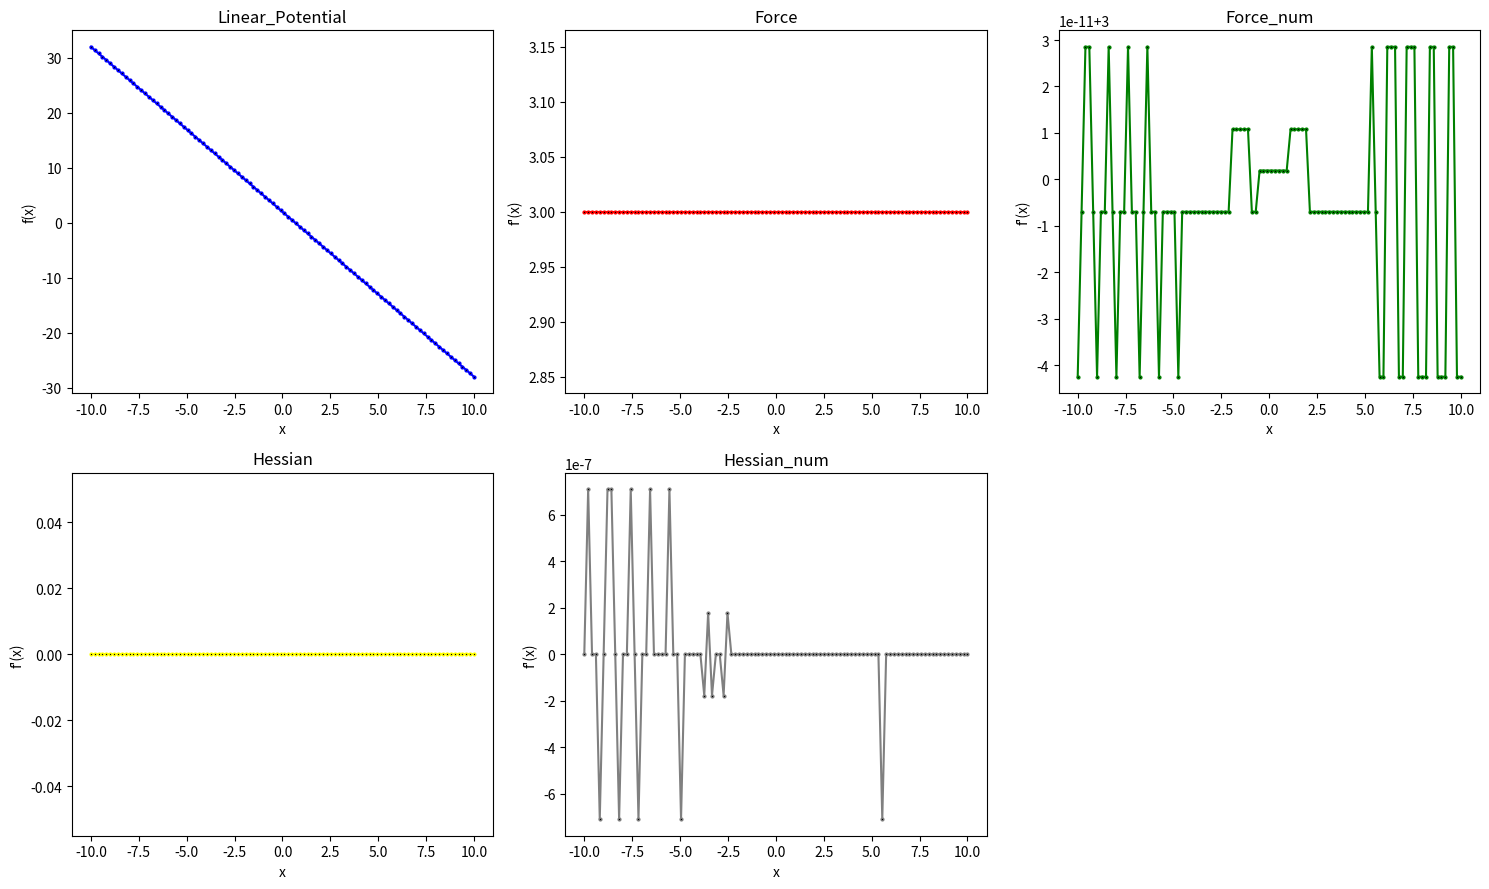
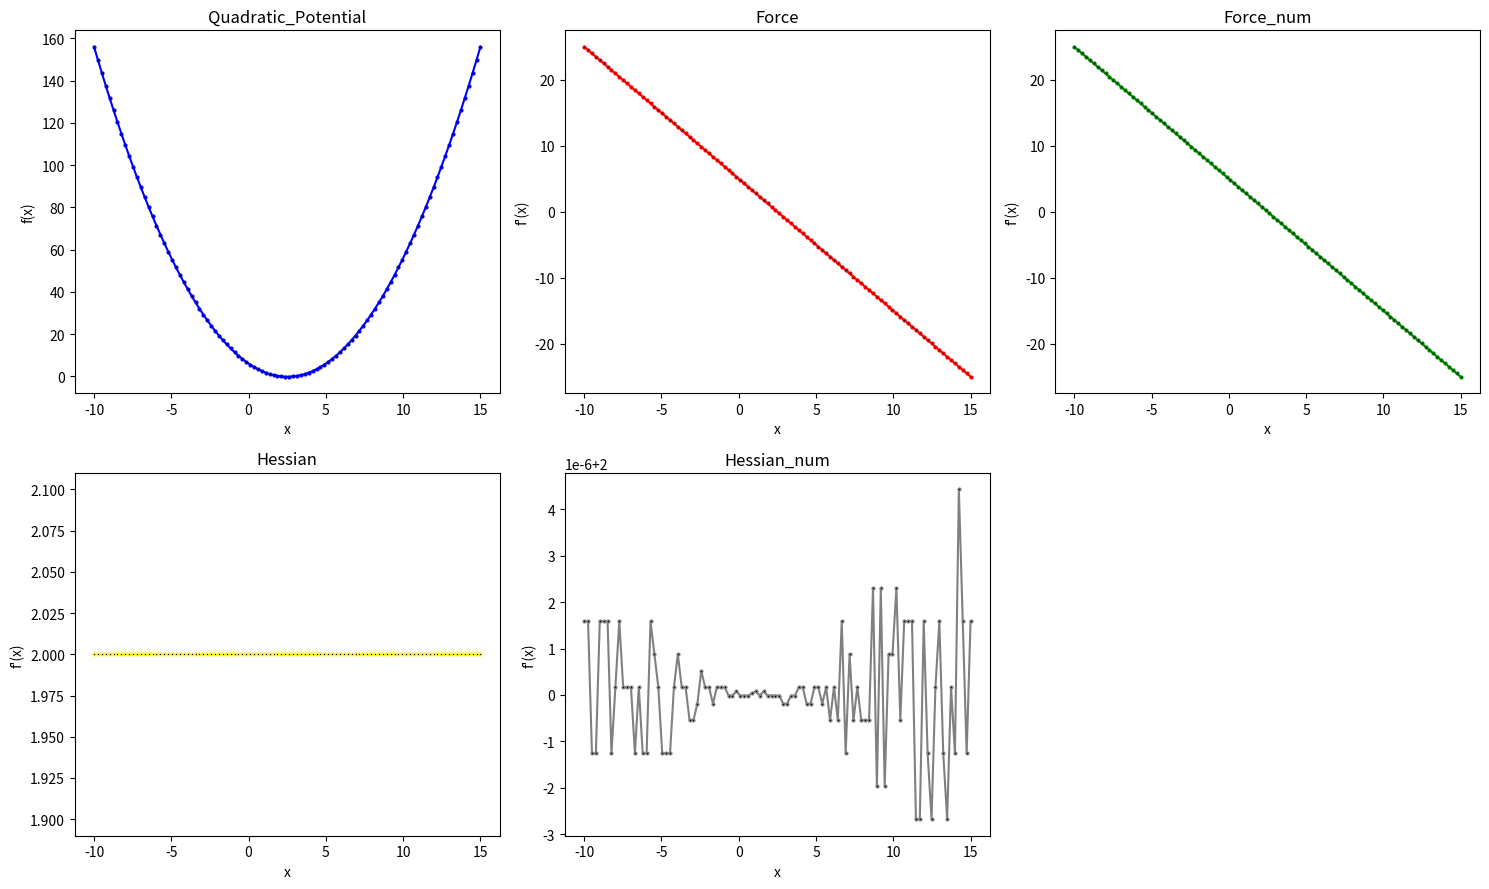
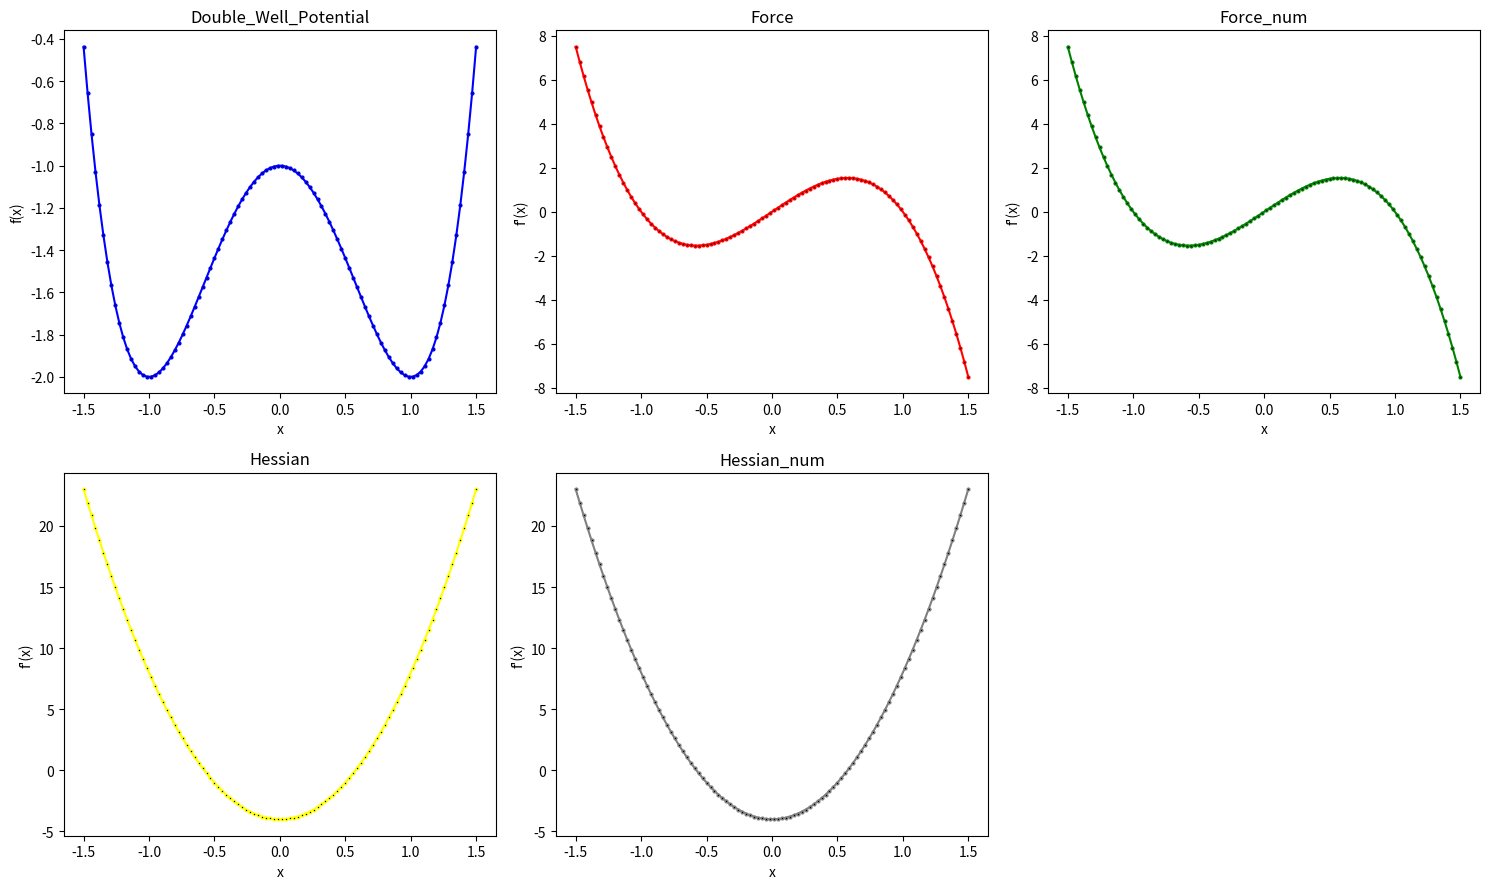

These charts were generated, in order, by the following Python code:
#!/usr/bin/env python3
# -*- coding: utf-8 -*-
"""
Created on Sat Jan 20 07:05:58 2024

@author: bettina
"""

# -----------------------------------------
#   I M P O R T S
# -----------------------------------------
from abc import ABC, abstractmethod
import numpy as np
#import scipy.constants as const
#from scipy import integrate
#from scipy.optimize import minimize
import matplotlib.pyplot as plt


# ------------------------------------------------
# abstract class: one-dimensional potentials
# ------------------------------------------------
class D1(ABC):
    # ---------------------------------------------------------------------
    #   class initialization needs to be implemented in a child class
    #
    #   In the initialization define the parameters of the potential
    #   and the range [x_low, x_high]
    # ---------------------------------------------------------------------
    @abstractmethod
    def __init__(self, param):
        pass

    # ---------------------------------------------------------------------
    #   analytical functions that need to be implemented in a child class
    # ---------------------------------------------------------------------
    # the potential energy function
    @abstractmethod
    def potential(self, x):
        pass

    # the force, analytical expression
    @abstractmethod
    def force(self, x):
        pass

    # the Hessian matrix, analytical expression
    @abstractmethod
    def hessian(self, x):
        pass

    # -----------------------------------------------------------
    #   numerical methods that are passed to a child class
    # -----------------------------------------------------------
    # negated potential, returns - V(x)
    def negated_potential(self, x):
        """
        Calculate the negated potential energy -V(x)

        The units of V(x) are kJ/mol, following the convention in GROMACS.

        Parameters:
            - x (float): position

        Returns:
            float: negated value of the potential energy function at the given position x.
        """
        return -self.potential(x)

        # force, numerical expression via finite difference

    def force_num(self, x, h=0.0001):
        """
        Calculate the force F(x) numerically via the central finit difference.
        Since the potential is one-idmensional, the force is vector with one element.

        The force is given by:
        F(x) = - [ V(x+h/2) - V(x-h/2)] / h

        The units of F(x) are kJ/(mol * nm), following the convention in GROMACS.

        Parameters:
        - x (float): position

        Returns:
            numpy array: The value of the force at the given position x , returned as vector with 1 element.
        """

        F = - (self.potential(x + h / 2) - self.potential(x - h / 2)) / h
        return np.array([F]).flatten()  # use .flatten() for shape match

    # Hessian matrix, numerical expreesion via second order finite difference
    def hessian_num(self, x, h=0.0001):
        """
        Calculate the Hessian matrix H(x) numerically via the second-order central finit difference.
        Since the potential is one dimensional, the Hessian matrix has dimensions 1x1.

        The Hessian is given by:
            H(x) = [V(x+h) - 2 * V(x) + V(x-h)] / h**2

        The units of H(x) are kJ/(mol * nm * nm), following the convention in GROMACS.

        Parameters:
        - x (float): position
        - h (float): spacing of the finit different point along x

        Returns:
        numpy array: The 1x1 Hessian matrix at the given position x.

        """

        # calculate the Hessian as a float
        V_x_plus_h = self.potential(x + h)
        V_x = self.potential(x)
        V_x_minus_h = self.potential(x - h)

        H = (V_x_plus_h - 2 * V_x + V_x_minus_h) / h ** 2

        # cast Hessian as a 1x1 numpy array and return
        return np.array([[H]]).flatten()

    # nearest minimum
    def min(self, x_start):
        """
        Numerically finds the nearest minimum in the vicinity of x_start

        Parameters:
        - x_start (float): start of the minimization

        Returns:
        float: position of the minimum

        """

        # This is a convenience function.
        # It essentially calls scipy.optimize.minimize.

        # minimize returns a class OptimizeResult
        # the minimum is the class member x
        x_min = minimize(self.potential, x_start, method='BFGS').x

        # returns position of the minimum as float
        return x_min[0]

        # transition state

    def TS(self, x_start, x_end):
        """
        Numerically finds the highest maximum in the interval [x_start, x_end]

        Parameters:
        - x_start (float): position of the reactant minimum
        - x_start (float): position of the product minimum

        Returns:
        float: position of the transition state

        """

        # find the largest point in [x_start, x_end] on a grid
        x = np.linspace(x_start, x_end, 1000)
        y = self.potential(x)
        i = np.argmax(y)
        # this is our starting point for the optimization
        TS_start = x[i]

        # minimize returns a class OptimizeResult
        # the transition state is the class member x
        TS = minimize(self.negated_potential, TS_start, method='BFGS').x

        # returns position of the transition state as float
        return TS[0]

        # plotting

    def plot_function(self, x_values):
        """
        plot the potential function over a given range of x values
        """

        y_values = self.potential(x_values)
        dy_force = self.force(x_values)
        dy_force_num = self.force_num(x_values)
        dy_hessian = self.hessian(x_values)
        dy_hessian_num = self.hessian_num(x_values)

        #plotting subplots
        fig, axes = plt.subplots(2, 3, figsize=(15,9))  # Adjust the figsize as needed

        # Plot the original function on the first subplot

        axes[0,0].plot(x_values, y_values, color='blue', label="f(x)", marker=".", markerfacecolor="k", markersize=4)
        axes[0,0].set_title(f"{self.__class__.__name__}")
        axes[0,0].set_xlabel('x')
        axes[0,0].set_ylabel('f(x)')


        # Plot the analytical derivative on the second subplot
        axes[0,1].plot(x_values, dy_force, color='red', label="f'(x) - force_num", marker=".", markerfacecolor="k",
                     markersize=4)
        axes[0,1].set_title('Force')
        axes[0,1].set_xlabel('x')
        axes[0,1].set_ylabel("f'(x)")


        # Plot the numerical derivative on the third subplot
        axes[0,2].plot(x_values, dy_force_num, color='green', label="f'(x) - force_num", marker=".", markerfacecolor="k",
                     markersize=4)
        axes[0,2].set_title('Force_num')
        axes[0,2].set_xlabel('x')
        axes[0,2].set_ylabel("f'(x)")



        # Plot the hessian on the fourth subplot

        axes[1,0].plot(x_values, dy_hessian, color='yellow', label="f''(x) - hessian", marker=".", markerfacecolor="k",
                     markersize=4)
        axes[1,0].set_title('Hessian')
        axes[1,0].set_xlabel('x')
        axes[1,0].set_ylabel("f'(x)")




        # Plot the numerical derivative on the fifth subplot
        axes[1,1].plot(x_values, dy_hessian_num, color='grey', label="f''(x) - hessian_num", marker=".", markerfacecolor="k",
                     markersize=4)
        axes[1,1].set_title('Hessian_num')
        axes[1,1].set_xlabel('x')
        axes[1,1].set_ylabel("f'(x)")



        # Hide the empty subplot
        axes[1, 2].axis('off')


        # Adjust layout to prevent overlap
        plt.tight_layout()
        plt.savefig(f"{self.__class__.__name__}_and_Derivatives_Subplots_fig.pdf")
        # Display the plot
        plt.show()
    # ------------------------------------------------


# ------------------------------------------------
# child class: one-dimensional potentials
# ------------------------------------------------
class Bolhuis(D1):
    # intiialize class
    def __init__(self, param):
        """
        Initialize the class for the 1-dimensional Bolhuis potential based on the given parameters.

        Parameters:
            - param (list): a list of parameters representing:
            - param[0]: a (float) - parameter controlling the center of the quadratic term.
            - param[1]: b (float) - parameter controlling the width of the quadratic term.
            - param[2]: c (float) - parameter controlling the width of perturbation.
            - param[3]: k1 (float) - force constant of the double well. Default is 1.d
            - param[4]: k2 (float) - force constant of the linear term. Default is 0.
            - param[5]: alpha (float) - strength of the perturbation.


        Raises:
        - ValueError: If param does not have exactly 6 elements.
        """

        # Check if param has the correct number of elements
        if len(param) != 6:
            raise ValueError("param must have exactly 6 elements.")

        # Assign parameters
        self.a = param[0]
        self.b = param[1]
        self.c = param[2]
        self.k1 = param[3]
        self.k2 = param[4]
        self.alpha = param[5]

    # the potential energy function
    def potential(self, x):
        """
        Calculate the potential energy V(x) for the 1-dimensional Bolhuis potential.

        The potential energy function is given by:
        V(x) = k1 * ((x - a)**2 - b)**2 + k2 * x + alpha * np.exp(-c * (x - a)**2)

        The units of V(x) are kJ/mol, following the convention in GROMACS.

        Parameters:
            - x (float): position

        Returns:
            float: The value of the potential energy function at the given position x.
        """

        return self.k1 * ((x - self.a) ** 2 - self.b) ** 2 + self.k2 * x + self.alpha * np.exp(
            -self.c * (x - self.a) ** 2)

    # the force, analytical expression t
    def force(self, x):
        """
        Calculate the force F(x) analytically for the 1-dimensional Bolhuis potential.
        Since the potential is one-idmensional, the force is a vector with one element.

        The force is given by:
        F(x) = - dV(x) / dx
              = - 2 * k1 * ((x - a)**2 - b) * 2 * (x-a) - k2 + alpha * np.exp(-c * (x - a)**2) * c * 2 * (x - a)

        The units of F(x) are kJ/(mol * nm), following the convention in GROMACS.

        Parameters:
            - x (float): position

        Returns:
            numpy array: The value of the force at the given position x, returned as vector with 1 element.

        """

        F = - 2 * self.k1 * ((x - self.a) ** 2 - self.b) * 2 * (x - self.a) - self.k2 + self.alpha * np.exp(
            -self.c * (x - self.a) ** 2) * self.c * 2 * (x - self.a)
        return np.array([F])

    # the Hessian matrix, analytical expression
    def hessian(self, x):
        """
        Calculate the Hessian matrx H(x) analytically for the 1-dimensional Bolhuis potential.
          Since the potential is one dimensional, the Hessian matrix has dimensions 1x1.

          The Hessian is given by:
          H(x) = d^2 V(x) / dx^2
                = 12 * k1 (x - a)**2   +   4 * k1 * b   +   2 * alpha * c * [ 4 * c * (x-a)**2 - (x-a)] * exp (-c *(x-2)**2 )

          The units of H(x) are kJ/(mol * nm * nm), following the convention in GROMACS.

        Parameters:
            - x (float): position

          Returns:
              numpy array: The 1x1 Hessian matrix at the given position x.

          """

        # calculate the Hessian as a float
        H = 12 * self.k1 * (x - self.a) ** 2 - 4 * self.k1 * self.b + 2 * self.alpha * self.c * (
                    2 * self.c * (x - self.a) ** 2 - 1) * np.exp(-self.c * (x - self.a) ** 2)

        # cast Hessian as a 1x1 numpy array and return
        return np.array([[H]])


# ---------------------------------------------
# child class: one-dimensional potentials
# ------------------------------------------------
class Linear_Potential(D1):
    # initialize class
    def __init__(self, param):
        """
        Initialize the class for the 1-dimensional Linear potential based on the given parameters.
        parameters:
          - param (list): a list of parameters representing:
          - param[0]: c (float) -parameter controlling the steepness of the line
          - param[1]: m (float) _parameter giving the y-intercept
        """
        # assign parameters
        self.c = param[0]
        self.m = param[1]

    def potential(self, x):
        """
        calculate the linear potential energy V(x),
        The function is given by:
        V(x) = m * x + c
        parameters:

            x:position

        Returns:linear potential for all x

        """

        return self.m * x + self.c

    def force(self, x):
        """
        Calculate the force F(x) analytically for Linear potential
        The force is given by:
        F(x) = - dV(x) / dx
             = - m
        parameters:
                x: position

        Returns:numpy array: The value of the force at the given position x

        """
        if isinstance(x, float) or isinstance(x, int):
            return -1 * self.m
        else:
            # you are allowed to input x as an array, in this case the return is an array the same shape as x
            return np.full(x.shape, -1 * self.m)

    def hessian(self, x):
        if isinstance(x, float) or isinstance(x, int):
            return 0
        else:
            # you are allowed to input x as an array, in this case the return is an array the same shape as x
            return np.full(x.shape, 0)


# ------------------------------------------------------
# child class: one-dimensional potentials
# ------------------------------------------------------

class Quadratic_Potential(D1):

    def __init__(self, param):

        """
        Initialize the class for the 1-dimensional Quadratic potential based on the given parameters.
        parameters:
             - param (list): a list of parameters representing:
             - param[0]: a (float) - controlling width of parabola
             - param[1]: b (float) - controlling horizontal displacement of parabola
             - param[2]: c (float) - controlling the vertical displacement if parabola

        """
        # assign parameters
        self.a = param[0]
        self.b = param[1]
        self.c = param[2]

    def potential(self, x):
        """
        calculate the quadratic potential energy V(x),
        The function is given by:
        V(x) = a * x ** 2 * b * x + c
        parameters:
                x:position

        Returns:Quadratic potential for all x

        """

        return self.a * x ** 2 + self.b * x + self.c

    def force(self, x):
        """
        Calculate the force F(x) analytically for Quadratic potential
            The force is given by:
            F(x) = - dV(x) / dx
                 = - (2 * a * x + b)
            parameters:
                    x: position

        Returns:numpy array: The value of the force at the given position x

        """

        return -1 * (self.a * 2 * x + self.b)

    def hessian(self, x):
        """
        Calculate the Hessian matrx H(x) analytically for the 1-dimensional quadratic potential.
        Since the potential is one dimensional, the Hessian matrix has dimensions 1x1.

        The Hessian is given by:
        H(x) = d^2 V(x) / dx^2
             =  2 * self.a



        Parameters:
            - x (float): position


        """

        if isinstance(x, float) or isinstance(x, int):
            return 2 * self.a
        else:
            # you are allowed to input x as an array, in this case the return is an array the same shape as x
            return np.full(x.shape, 2 * self.a)


# -----------------------------------------------
# child class: one-dimensional potentials
# -----------------------------------------------
class Double_Well_Potential:
    pass


class Double_Well_Potential(D1):

    def __init__(self, param):
        """
        Initialize the class for the 1-dimensional Double well potential based on the given parameters.
        parameters:
          - param (list): a list of parameters representing:
          - param[0]: a (float) - controlling steepness of the wells
          - param[1]: b (float) - controlling  width and height of barrier between the wells
          - param[2]: c (float) - controlling the vertical shift of potential

        """

        # assign parameters
        self.a = param[0]
        self.b = param[1]
        self.c = param[2]

    def potential(self, x):
        """

        calculate the Double Well potential energy V(x),
        The function is given by:
        V(x) = a * x^^4 - b * x^2 + c
        parameters:
                x:position

        Returns:Double well potential for all x
        """

        return self.a * x ** 4 - self.b * x ** 2 + self.c

    def force(self, x):
        """
        Calculate the force F(x) analytically for Double Well  potential
        The force is given by:
        F(x) = - dV(x) / dx
             = - (4 * a * x ^ 3 - 2 * b * x)
        parameters:
             x: position
        Returns:numpy array: The value of the force at the given position x

        """

        return -1 * (self.a * 4 * x ** 3 - self.b * 2 * x)

    def hessian(self, x):
        """
        Calculate the Hessian matrx H(x) analytically for the 1-dimensional quadratic potential.
        Since the potential is one dimensional, the Hessian matrix has dimensions 1x1.

        The Hessian is given by:
        H(x) = d^2 V(x) / dx^2
             = 12 * x **2 * self.a - 2 * self.b



        Parameters:
             - x (float): position


        """

        return 12 * x ** 2 * self.a - 2 * self.b

linear = Linear_Potential((2, -3))# linear potential with m=2,c=-3
linear.plot_function(np.linspace(-10,10,100))
quadratic = Quadratic_Potential((1, -5, 6))  # Quadratic potential with a=1, b=-5, c=6
quadratic.plot_function(np.linspace(-10,15,100))
doublewell = Double_Well_Potential((1,2,-1))#double well potential with a=1,b=2,c=-1
doublewell.plot_function(np.linspace(-1.5,1.5,100))